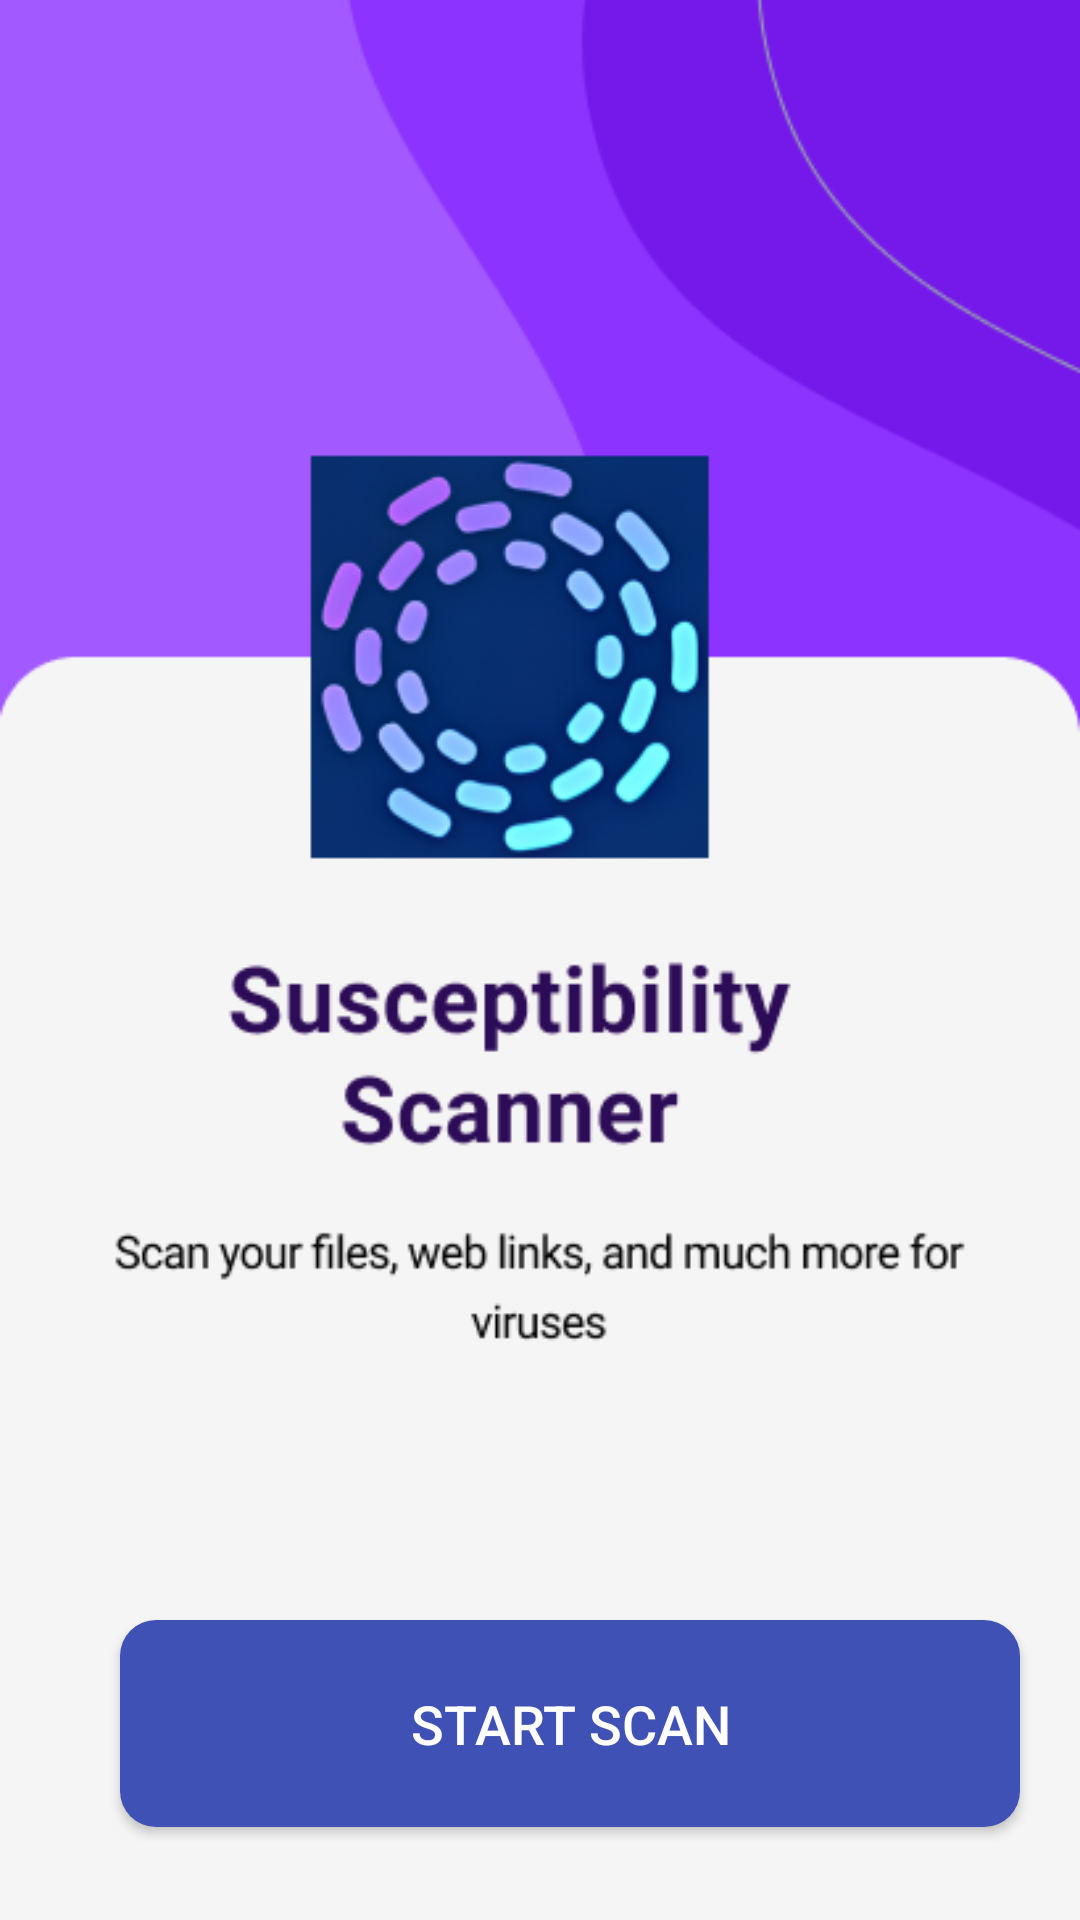

Produce the Android XML layout that renders to this screen, including the resource entries it uses.
<!-- AndroidManifest.xml: activity theme AppTheme.NoActionBar -->
<!-- res/layout/activity_start.xml -->
<?xml version="1.0" encoding="utf-8"?>
<RelativeLayout xmlns:android="http://schemas.android.com/apk/res/android"
    xmlns:app="http://schemas.android.com/apk/res-auto"
    xmlns:tools="http://schemas.android.com/tools"
    android:layout_width="match_parent"
    android:layout_height="match_parent"
    android:background="@drawable/background"
    tools:context=".StartActivity">

    <Button
        android:id="@+id/startButton"
        android:layout_width="300dp"
        android:layout_height="69dp"
        android:layout_below="@id/appInfoTextView"
        android:layout_marginLeft="40dp"
        android:layout_marginTop="540dp"
        android:layout_marginRight="2550dp"
        android:background="@drawable/rounded_button"
        android:elevation="4dp"
        android:onClick="startScan"
        android:paddingStart="24dp"
        android:paddingEnd="24dp"
        android:text="Start Scan"
        android:textColor="@android:color/white"
        android:textSize="18sp"
        tools:ignore="UnknownId" />

</RelativeLayout>
<!-- resources referenced by this layout -->
<resources>
  <!-- drawable background: png bitmap (drawable, 51471 bytes) -->
  <!-- drawable rounded_button (drawable) -->
  <selector xmlns:android="http://schemas.android.com/apk/res/android">
      <item android:state_pressed="true">
          <shape android:shape="rectangle">
              <solid android:color="@color/colorAccent" />
              <corners android:radius="12dp" />
          </shape>
      </item>
      <item>
          <shape android:shape="rectangle">
              <solid android:color="@color/colorPrimary" />
              <corners android:radius="12dp" />
          </shape>
      </item>
  </selector>
  <style name="AppTheme.NoActionBar" parent="Theme.AppCompat.Light.NoActionBar">
          
      </style>
  <color name="colorAccent">#FF4081</color>
  <color name="colorPrimary">#3F51B5</color>
</resources>
